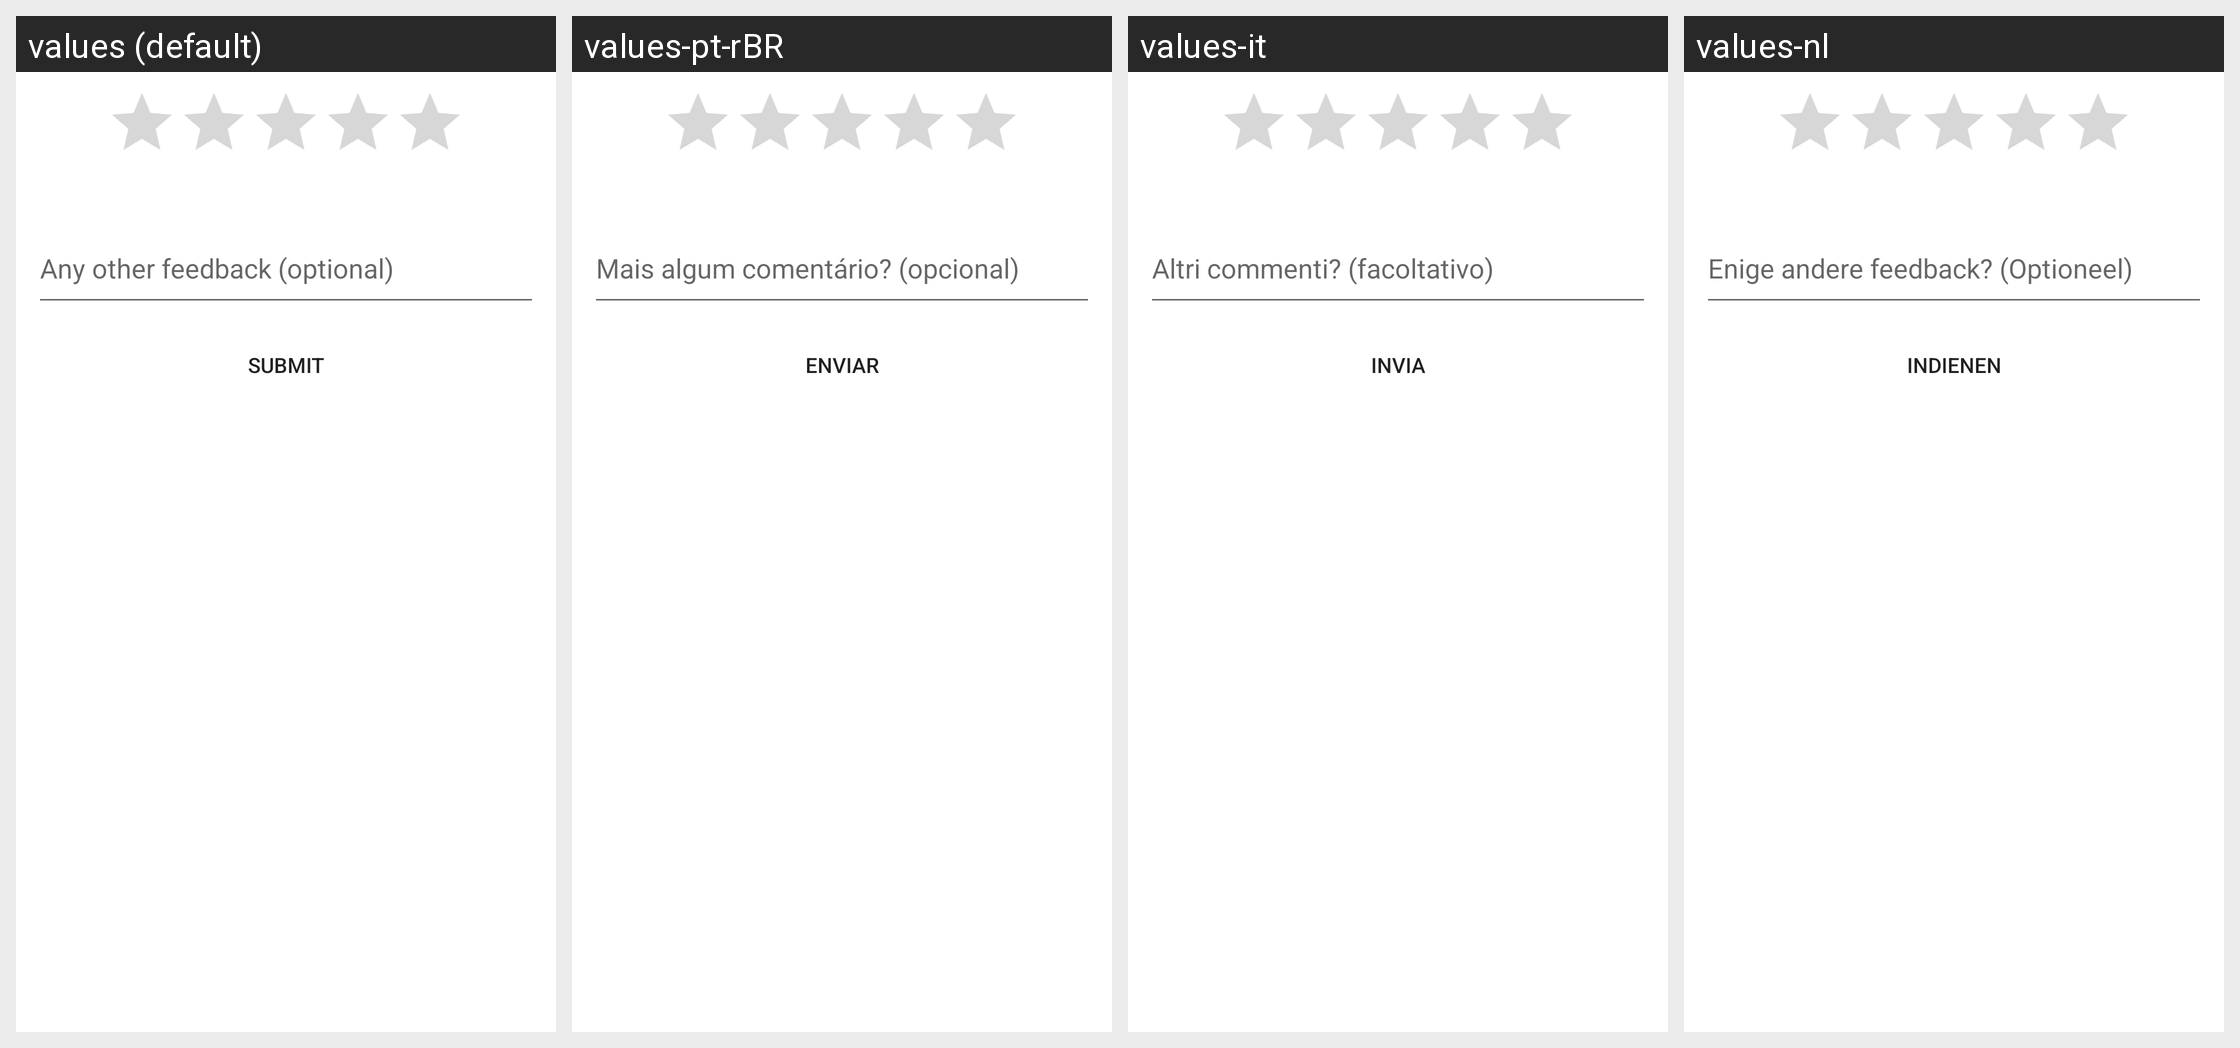

Here is an Android app screen in its default locale and in the app's own translations. Write out the translated-string differences for the strings that appear on this screen.
Android screen res/layout/hs__csat_dialog.xml rendered under 4 locales, left to right: values (default), values-pt-rBR, values-it, values-nl. Device: Nexus 5 (rendered at 1080×1920; each locale shown at half size, 540×960, under a caption strip naming it); theme Theme.MaterialComponents.DayNight.NoActionBar.
Other locales in the repository, not shown: values-cs, values-da, values-de, values-es, values-es-rUS, values-fi, values-fr, values-fr-rCA, values-hu, values-in, values-iw, values-ja, values-ko, values-no, values-pt, values-pt-rPT, values-ru, values-sl, values-sv, values-th, values-tr, values-vi, values-zh-rCN, values-zh-rHK, values-zh-rTW.
Strings drawn on this screen, with the default value and each locale's value (text and hints the layout hard-codes, and strings that could not be matched under every locale, appear in the picture but are not listed):

hs__csat_additonal_feedback_message
  values: Any other feedback (optional)
  values-pt-rBR: Mais algum comentário? (opcional)
  values-it: Altri commenti? (facoltativo)
  values-nl: Enige andere feedback? (Optioneel)

hs__submit_conversation_btn
  values: Submit
  values-pt-rBR: Enviar
  values-it: Invia
  values-nl: Indienen
